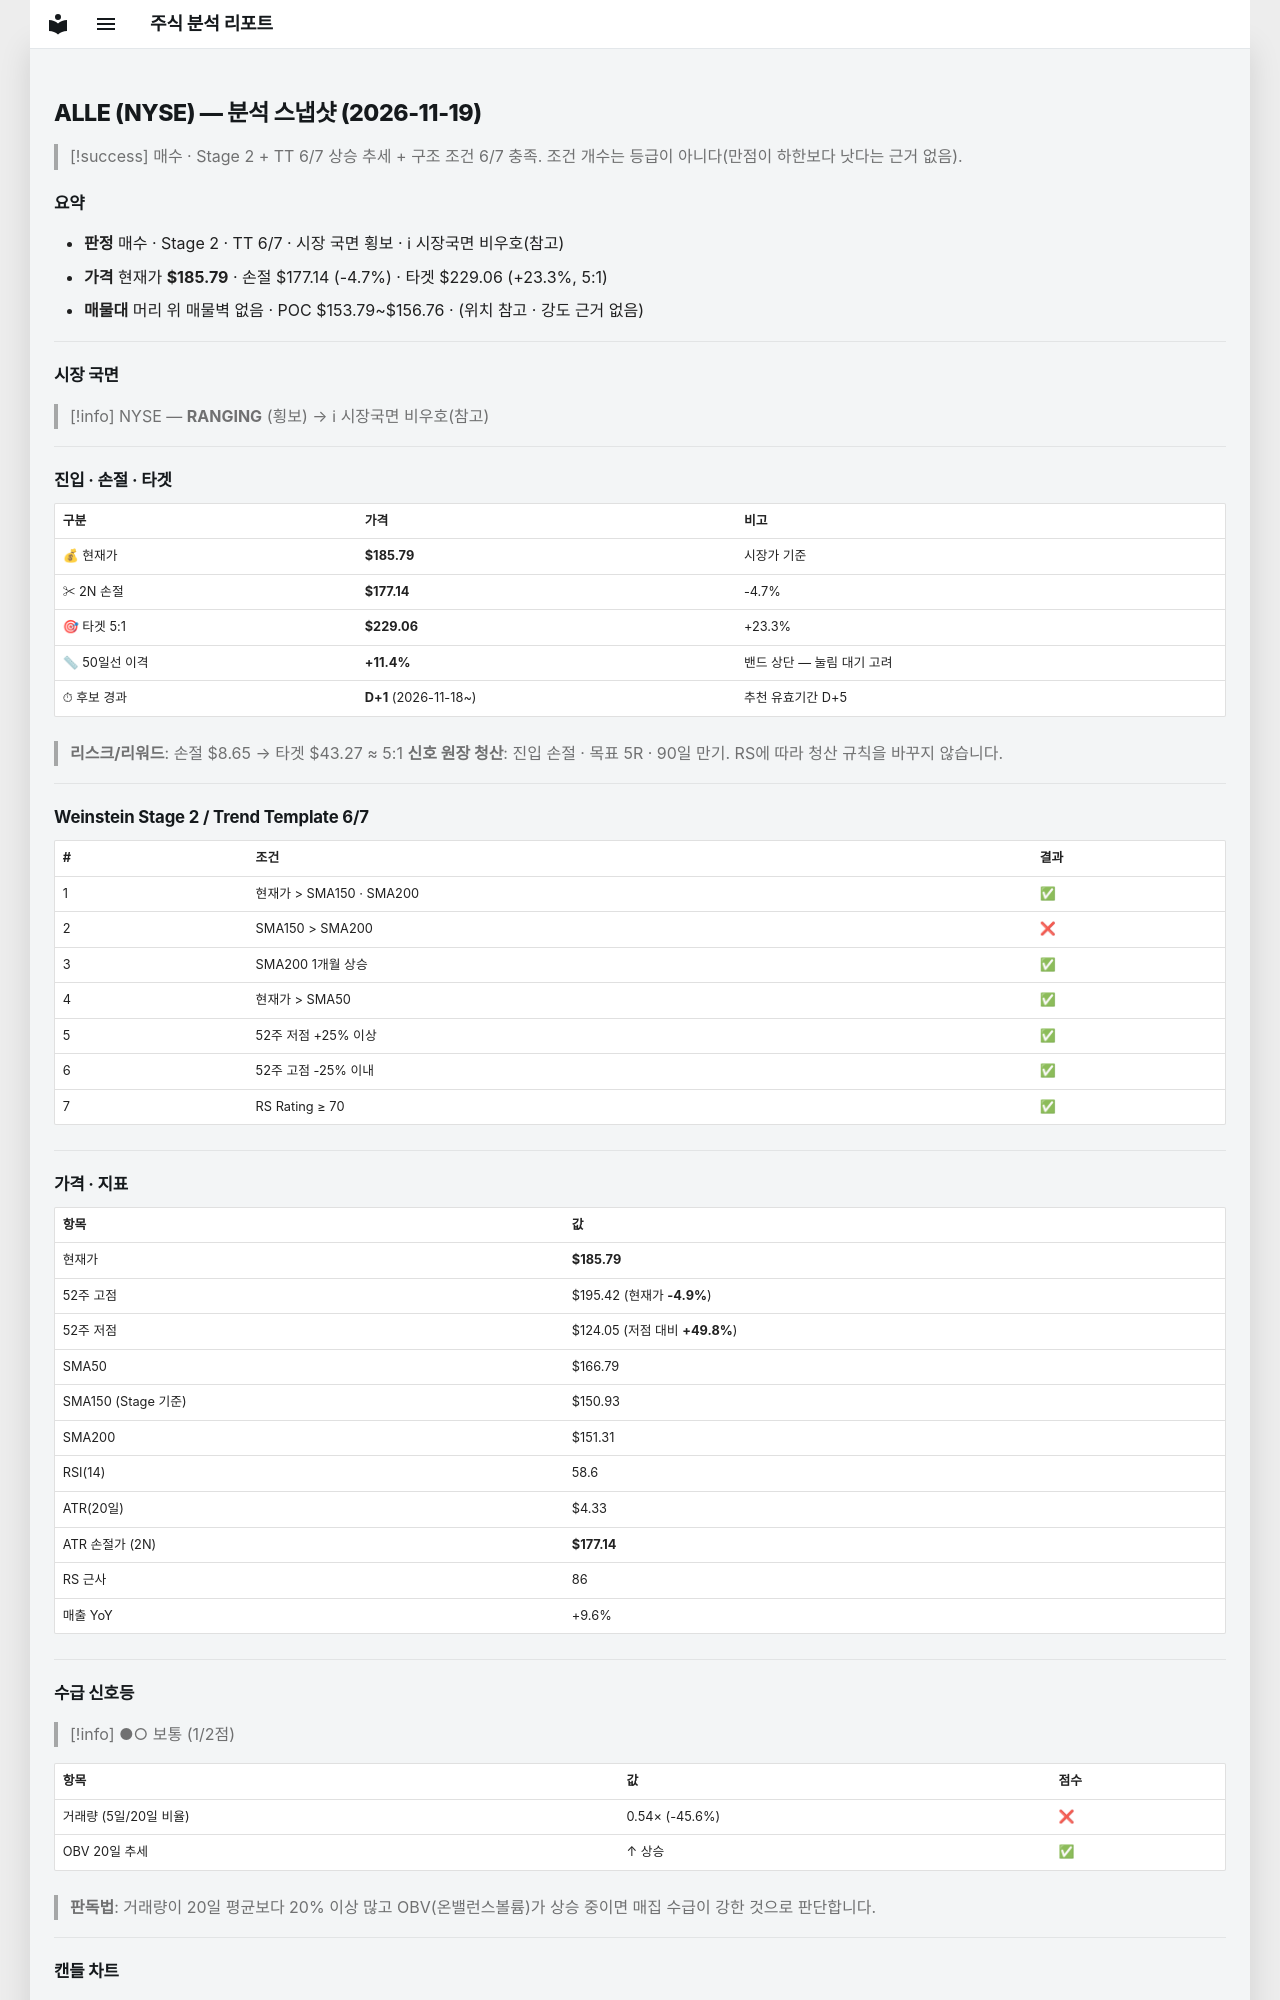

repository: soloandco/stock-reports · page: snapshots/ALLE-2026-11-19/index.html · generator: mkdocs

---
type: analysis-snapshot
title: ALLE 분석 스냅샷
ticker: ALLE
market: NYSE
created: 2026-11-19
updated: 2026-11-19
bar-date: 2026-11-18
verdict: 매수관찰
real-rr: 1.11
sma50-gap-pct: 11.4
candidate-days: 1
candidate-since: 2026-11-18
weekly-position: 돌파후되돌림
weekly-overhead-price: 195.42
weekly-overhead-pct: 5.2
stage: 2
trend-template-score: 6
tt-max: 7
ma-set: sma-50-150-200
price: 185.7899932861328
stop-price: 177.13566318063383
market-regime: RANGING
supply-demand-score: 1/2
supply-demand-label: 보통
status: tracking
tags:
  - stock-agent
  - watchlist
  - ALLE
  - analysis
related:
  - "[[analysis-template]]"
---

# ALLE (NYSE) — 분석 스냅샷 (2026-11-19)

> [!success] 매수 · Stage 2 + TT 6/7
> 상승 추세 + 구조 조건 6/7 충족. 조건 개수는 등급이 아니다(만점이 하한보다 낫다는 근거 없음).

## 요약

- **판정** 매수 · Stage 2 · TT 6/7 · 시장 국면 횡보 · ℹ 시장국면 비우호(참고)
- **가격** 현재가 **$185.79** · 손절 $177.14 (-4.7%) · 타겟 $229.06 (+23.3%, 5:1)
- **매물대** 머리 위 매물벽 없음 · POC $153.79~$156.76 · (위치 참고 · 강도 근거 없음)

---

## 시장 국면

> [!info] NYSE — **RANGING** (횡보) → ℹ 시장국면 비우호(참고)

---

## 진입 · 손절 · 타겟

| 구분 | 가격 | 비고 |
|------|------|------|
| 💰 현재가 | **$185.79** | 시장가 기준 |
| ✂ 2N 손절 | **$177.14** | -4.7% |
| 🎯 타겟 5:1 | **$229.06** | +23.3% |
| 📏 50일선 이격 | **+11.4%** | 밴드 상단 — 눌림 대기 고려 |
| ⏱ 후보 경과 | **D+1** (2026-11-18~) | 추천 유효기간 D+5 |

> **리스크/리워드**: 손절 $8.65 → 타겟 $43.27 ≈ 5:1
> **신호 원장 청산**: 진입 손절 · 목표 5R · 90일 만기. RS에 따라 청산 규칙을 바꾸지 않습니다.

---

## Weinstein Stage 2 / Trend Template 6/7

| # | 조건 | 결과 |
|---|------|------|
| 1 | 현재가 > SMA150 · SMA200 | ✅ |
| 2 | SMA150 > SMA200 | ❌ |
| 3 | SMA200 1개월 상승 | ✅ |
| 4 | 현재가 > SMA50 | ✅ |
| 5 | 52주 저점 +25% 이상 | ✅ |
| 6 | 52주 고점 -25% 이내 | ✅ |
| 7 | RS Rating ≥ 70 | ✅ |

---

## 가격 · 지표

| 항목 | 값 |
|------|---|
| 현재가 | **$185.79** |
| 52주 고점 | $195.42 (현재가 **-4.9%**) |
| 52주 저점 | $124.05 (저점 대비 **+49.8%**) |
| SMA50 | $166.79 |
| SMA150 (Stage 기준) | $150.93 |
| SMA200 | $151.31 |
| RSI(14) | 58.6 |
| ATR(20일) | $4.33 |
| ATR 손절가 (2N) | **$177.14** |
| RS 근사 | 86 |
| 매출 YoY | +9.6% |

---
## 수급 신호등

> [!info] ●○ 보통 (1/2점)

| 항목 | 값 | 점수 |
|------|------|------|
| 거래량 (5일/20일 비율) | 0.54× (-45.6%) | ❌ |
| OBV 20일 추세 | ↑ 상승 | ✅ |

> **판독법**: 거래량이 20일 평균보다 20% 이상 많고 OBV(온밸런스볼륨)가 상승 중이면 매집 수급이 강한 것으로 판단합니다.

---
